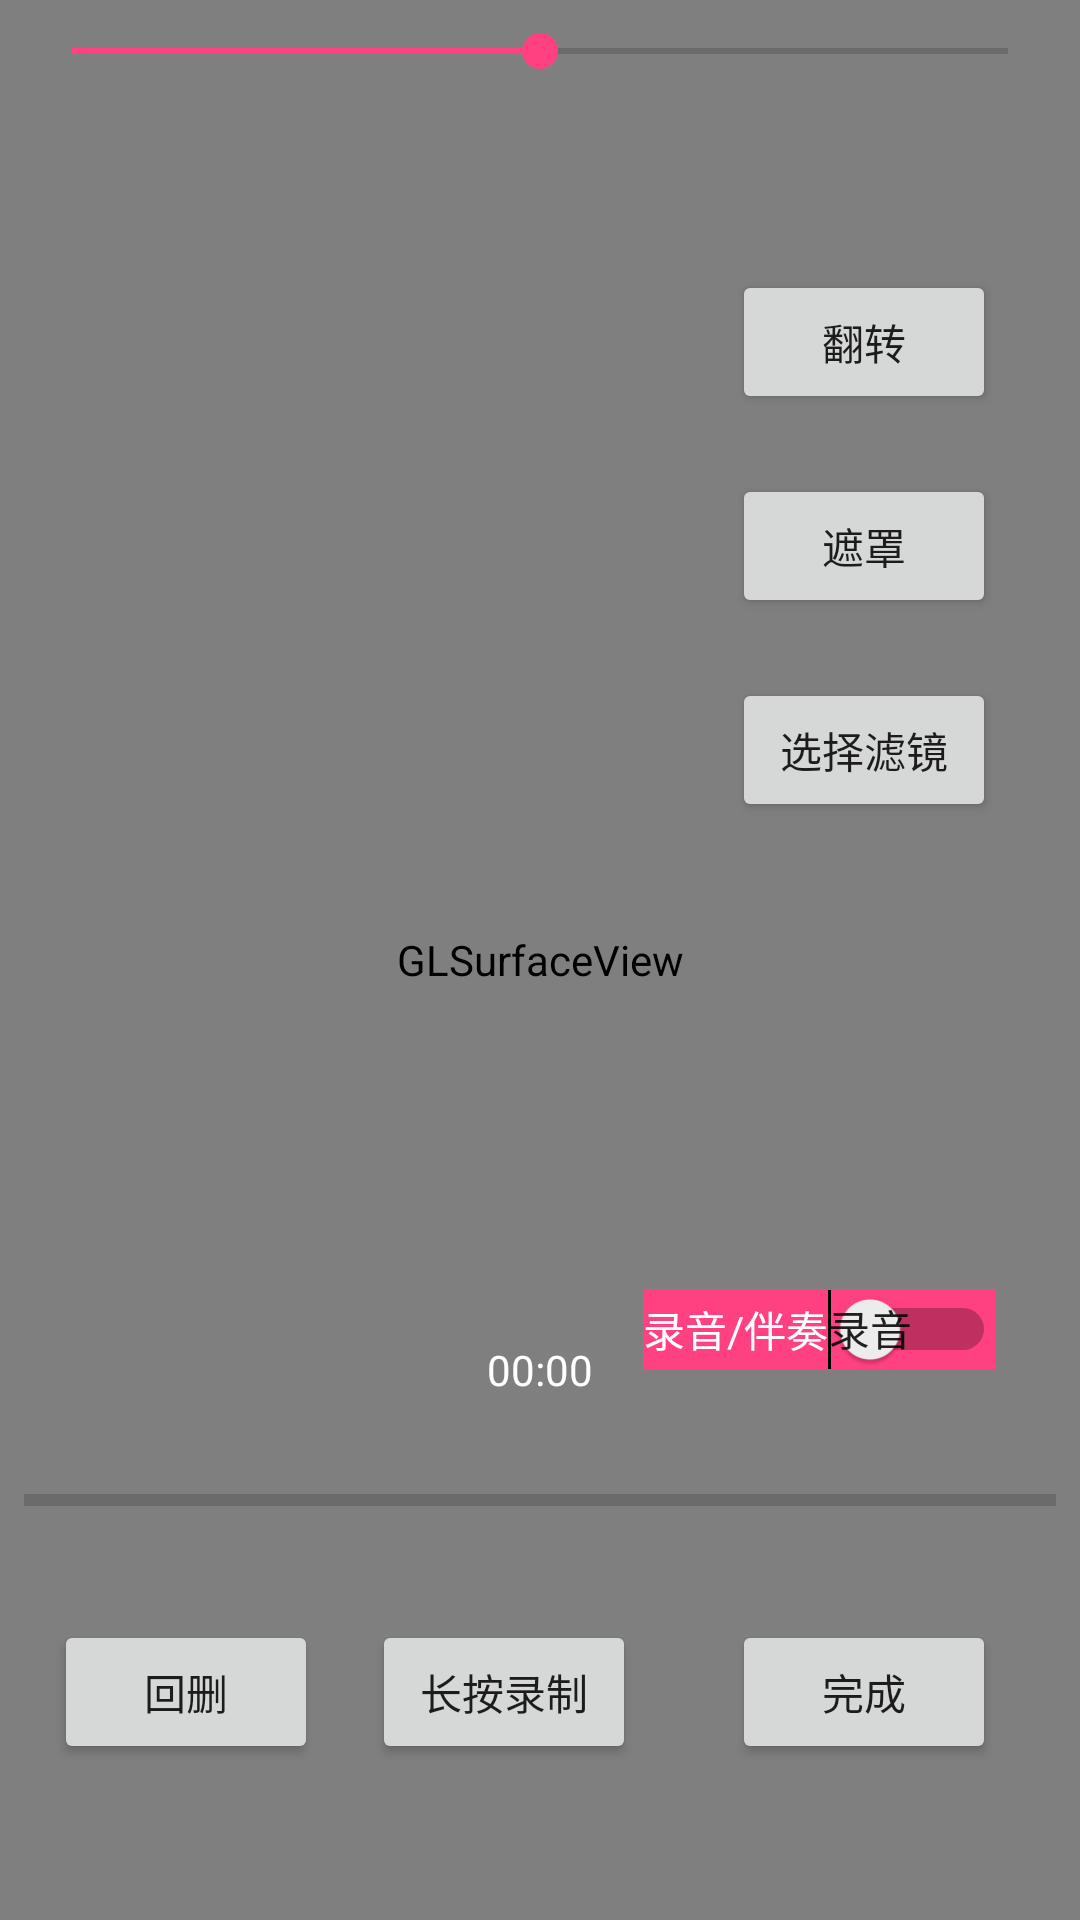

Produce the Android XML layout that renders to this screen, including the resource entries it uses.
<!-- AndroidManifest.xml: application theme AppTheme -->
<!-- res/layout/activity_protrait_camera.xml -->
<?xml version="1.0" encoding="utf-8"?>
<android.support.constraint.ConstraintLayout xmlns:android="http://schemas.android.com/apk/res/android"
    xmlns:app="http://schemas.android.com/apk/res-auto"
    xmlns:tools="http://schemas.android.com/tools"
    android:layout_width="match_parent"
    android:layout_height="match_parent"
    tools:context="tech.qt.com.meishivideoeditsdk.CameraProtraitActivity">

    <android.opengl.GLSurfaceView
        android:id="@+id/surfaceView"
        android:layout_width="0dp"
        android:layout_height="0dp"
        app:layout_constraintBottom_toBottomOf="parent"
        app:layout_constraintLeft_toLeftOf="parent"
        app:layout_constraintRight_toRightOf="parent"
        app:layout_constraintTop_toTopOf="parent" />

    <Button
        android:id="@+id/button3"
        android:layout_width="wrap_content"
        android:layout_height="wrap_content"

        android:layout_marginBottom="52dp"
        android:layout_marginEnd="32dp"
        android:text="长按录制"
        app:layout_constraintBottom_toBottomOf="@+id/surfaceView"
        app:layout_constraintEnd_toStartOf="@+id/button4" />

    <Button
        android:id="@+id/button4"
        android:layout_width="wrap_content"
        android:layout_height="wrap_content"
        android:layout_marginBottom="52dp"
        android:layout_marginEnd="28dp"
        android:layout_marginTop="8dp"
        android:onClick="onClick"
        android:text="完成"
        app:layout_constraintBottom_toBottomOf="parent"
        app:layout_constraintEnd_toEndOf="parent"
        app:layout_constraintTop_toTopOf="@+id/progressBar"
        app:layout_constraintVertical_bias="1.0" />

    <Button
        android:id="@+id/button5"
        android:layout_width="wrap_content"
        android:layout_height="wrap_content"
        android:layout_marginBottom="8dp"
        android:layout_marginEnd="28dp"
        android:layout_marginTop="20dp"
        android:onClick="onClick"
        android:text="选择滤镜"
        app:layout_constraintBottom_toTopOf="@+id/progressBar"
        app:layout_constraintEnd_toEndOf="parent"
        app:layout_constraintTop_toBottomOf="@+id/button8"
        app:layout_constraintVertical_bias="0.0" />

    <Button
        android:id="@+id/button6"
        android:layout_width="wrap_content"
        android:layout_height="wrap_content"
        android:layout_marginRight="28dp"
        android:layout_marginTop="64dp"
        android:onClick="onClick"
        android:text="翻转"
        app:layout_constraintRight_toRightOf="parent"
        app:layout_constraintTop_toBottomOf="@+id/seekBar" />

    <ProgressBar
        android:id="@+id/progressBar"

        style="@style/Widget.AppCompat.ProgressBar.Horizontal"
        android:layout_width="0dp"
        android:layout_height="wrap_content"
        android:layout_marginBottom="32dp"
        android:layout_marginLeft="8dp"
        android:layout_marginRight="8dp"
        app:layout_constraintBottom_toTopOf="@+id/button3"
        app:layout_constraintHorizontal_bias="0.0"
        app:layout_constraintLeft_toLeftOf="parent"
        app:layout_constraintRight_toRightOf="parent" />

    <SeekBar
        android:id="@+id/seekBar"
        android:layout_width="match_parent"
        android:layout_height="wrap_content"
        android:layout_marginLeft="8dp"
        android:layout_marginRight="8dp"

        android:layout_marginTop="8dp"
        android:max="100"
        android:progress="50"
        app:layout_constraintHorizontal_bias="0.0"
        app:layout_constraintLeft_toLeftOf="parent"
        app:layout_constraintRight_toRightOf="parent"
        app:layout_constraintTop_toTopOf="@+id/surfaceView" />

    <Button
        android:id="@+id/button8"
        android:layout_width="wrap_content"
        android:layout_height="wrap_content"
        android:layout_marginEnd="28dp"
        android:layout_marginTop="20dp"
        android:onClick="onClick"
        android:text="遮罩"
        app:layout_constraintEnd_toEndOf="parent"
        app:layout_constraintTop_toBottomOf="@+id/button6" />

    <Switch
        android:id="@+id/switch1"
        android:layout_width="wrap_content"
        android:layout_height="24dp"
        android:layout_marginBottom="8dp"
        android:layout_marginEnd="28dp"
        android:layout_marginTop="80dp"
        android:background="@color/colorAccent"
        android:shadowColor="@color/colorAccent"
        android:showText="true"
        android:text="录音/伴奏"
        android:textColor="@android:color/background_light"
        android:textOff="录音"
        android:textOn="伴奏"
        app:layout_constraintBottom_toTopOf="@+id/button4"
        app:layout_constraintEnd_toEndOf="parent"
        app:layout_constraintTop_toBottomOf="@+id/button5" />

    <Button
        android:id="@+id/button7"
        android:layout_width="wrap_content"
        android:layout_height="wrap_content"
        android:layout_marginBottom="16dp"
        android:layout_marginEnd="8dp"
        android:layout_marginStart="8dp"
        android:layout_marginTop="8dp"
        android:text="回删"
        android:onClick="onClick"
        app:layout_constraintBottom_toBottomOf="parent"
        app:layout_constraintEnd_toStartOf="@+id/button3"
        app:layout_constraintStart_toStartOf="parent"
        app:layout_constraintTop_toTopOf="@+id/progressBar"
        app:layout_constraintVertical_bias="0.526" />

    <TextView
        android:id="@+id/timeText"
        android:layout_width="wrap_content"
        android:layout_height="wrap_content"
        android:layout_marginBottom="26dp"
        android:layout_marginEnd="8dp"
        android:layout_marginStart="8dp"
        android:text="00:00"
        android:textColor="#ffffff"
        app:layout_constraintBottom_toTopOf="@+id/progressBar"
        app:layout_constraintEnd_toEndOf="parent"
        app:layout_constraintStart_toStartOf="parent" />

</android.support.constraint.ConstraintLayout>
<!-- resources referenced by this layout -->
<resources>
  <color name="colorAccent">#ff4081</color>
  <style name="AppTheme" parent="Theme.AppCompat.Light.DarkActionBar">
          
          <item name="colorPrimary">@color/colorPrimary</item>
          <item name="colorPrimaryDark">@color/colorPrimaryDark</item>
          <item name="colorAccent">@color/colorAccent</item>
      </style>
  <color name="colorPrimary">#3F51B5</color>
  <color name="colorPrimaryDark">#303F9F</color>
</resources>
